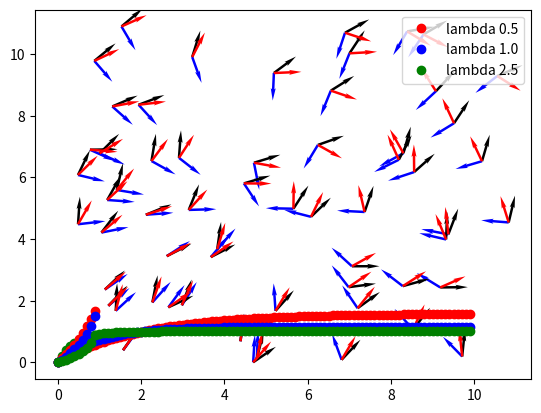

Source code (Python):
import matplotlib.pyplot as plt
import numpy.typing as npt
from numpy import linalg
import numpy as np
import math
import random

lamba_arr = [0.5, 1.0, 2.5]


def get_phi(lambda_arg: float) -> float:
    num = lambda_arg
    denom = 1.0-math.exp(-2.0*lambda_arg)
    return num/denom


def cumulative_dist_func(lambda_arg: float, z: float) -> float:
    phi = get_phi(lambda_arg)
    num = phi*(1.0-math.exp(-lambda_arg*z))
    denom = lambda_arg
    return num/denom


def get_sigma_arr(z_arr: list, lambda_arg: float) -> list:
    sigma_arr = []
    for z in z_arr:
        dist = cumulative_dist_func(lambda_arg, z)
        sigma_arr.append(dist)
    return sigma_arr


def get_z(sigma: float, lambda_arg: float) -> float:
    phi = get_phi(lambda_arg)
    phi_inv = 1.0/phi
    num = math.log(1.0-sigma*lambda_arg*phi_inv)
    denom = lambda_arg
    return -1.0*num/denom


def get_z_arr(sigma_arr: list, lambda_arg: float) -> list:
    z_arr = []
    for sigma in sigma_arr:
        dist = get_z(sigma, lambda_arg)
        z_arr.append(dist)
    return z_arr


def get_omega(z: float) -> float:
    return math.sqrt(2.0*z)


def get_sigma(vrand: npt.ArrayLike, vfield: npt.ArrayLike) -> npt.ArrayLike:
    return 0.25*(linalg.norm(np.subtract(vrand, vfield)**2))


def get_alpha_beta(omega: float, vrand: npt.ArrayLike, vfield: npt.ArrayLike):
    w2 = omega*omega
    c = np.dot(vrand, vfield)
    cc_1 = c*c-1.0
    root = math.sqrt(cc_1*w2*(w2-4.0))
    beta = -1.0*root/(2.0*cc_1)
    sign = -1.0 if beta < 0.0 else 1.0
    beta *= sign
    alpha = (sign*c*root+cc_1*(2.0-w2))/(2.0*cc_1)
    # print("omega: ", omega)
    # print("alpha: ", alpha)
    # print("beta: ", beta)
    return [alpha, beta]


def get_sample_origin() -> npt.ArrayLike:
    origin = np.array([random.uniform(0, 11), random.uniform(0, 11)])
    return origin


def get_vfield(goal: npt.ArrayLike, start: npt.ArrayLike) -> npt.ArrayLike:
    vec = np.subtract(goal, start)
    vec = vec/np.linalg.norm(vec)
    return vec


def get_vrand() -> npt.ArrayLike:
    vrand = np.array([random.random(), random.random()])
    vrand = vrand/np.linalg.norm(vrand)
    return vrand


def get_vnew(vrand: npt.ArrayLike, vfield: npt.ArrayLike):
    sigma = get_sigma(vrand, vfield)
    z = get_z(sigma, lamba_arr[0])
    # print("z: ", z)
    omega = get_omega(z)
    [alpha, beta] = get_alpha_beta(omega, vrand, vfield)
    vnew = alpha*vfield + beta*vrand
    vnew = vnew/np.linalg.norm(vnew)
    return vnew


def plot_cumulative_dist_func():
    z_arr = np.arange(0, 10, 0.1, dtype=float)
    sigma_arr = get_sigma_arr(z_arr, lamba_arr[0])
    plt.plot(z_arr, sigma_arr, 'ro')
    sigma_arr = get_sigma_arr(z_arr, lamba_arr[1])
    plt.plot(z_arr, sigma_arr, 'bo')
    sigma_arr = get_sigma_arr(z_arr, lamba_arr[2])
    plt.plot(z_arr, sigma_arr, 'go')
    plt.legend(["lambda "+str(lamba_arr[0]), "lambda " +
                str(lamba_arr[1]), "lambda "+str(lamba_arr[2])])
    plt.show()


def plot_z_func():
    z_arr = np.arange(0, 1, 0.1, dtype=float)
    sigma_arr = get_z_arr(z_arr, lamba_arr[0])
    plt.plot(z_arr, sigma_arr, 'ro')
    sigma_arr = get_z_arr(z_arr, lamba_arr[1])
    plt.plot(z_arr, sigma_arr, 'bo')
    sigma_arr = get_z_arr(z_arr, lamba_arr[2])
    plt.plot(z_arr, sigma_arr, 'go')
    plt.legend(["lambda "+str(lamba_arr[0]), "lambda " +
                str(lamba_arr[1]), "lambda "+str(lamba_arr[2])])
    plt.show()


plot_cumulative_dist_func()

plot_z_func()


goal = np.array([5, 5])
num_samples = 60

vrand_arr = np.zeros((num_samples, 2))
vfield_arr = np.zeros((num_samples, 2))
vnew_arr = np.zeros((num_samples, 2))
origin_arr = np.zeros((num_samples, 2))

for i in range(num_samples):
    origin = get_sample_origin()
    vrand = get_vrand()
    vfield = get_vfield(goal, origin)
    vnew = get_vnew(vrand, vfield)
    vrand_arr[i] = vrand
    vfield_arr[i] = vfield
    vnew_arr[i] = vnew
    origin_arr[i] = origin

plt.quiver(origin_arr[:, 0], origin_arr[:, 1],
           vfield_arr[:, 0], vfield_arr[:, 1], color='b', width=0.005, headwidth=2)

plt.quiver(origin_arr[:, 0], origin_arr[:, 1],
           vrand_arr[:, 0], vrand_arr[:, 1], color='k', width=0.005, headwidth=2)

plt.quiver(origin_arr[:, 0], origin_arr[:, 1],
           vnew_arr[:, 0], vnew_arr[:, 1], color='r', width=0.005, headwidth=2)

plt.show()
